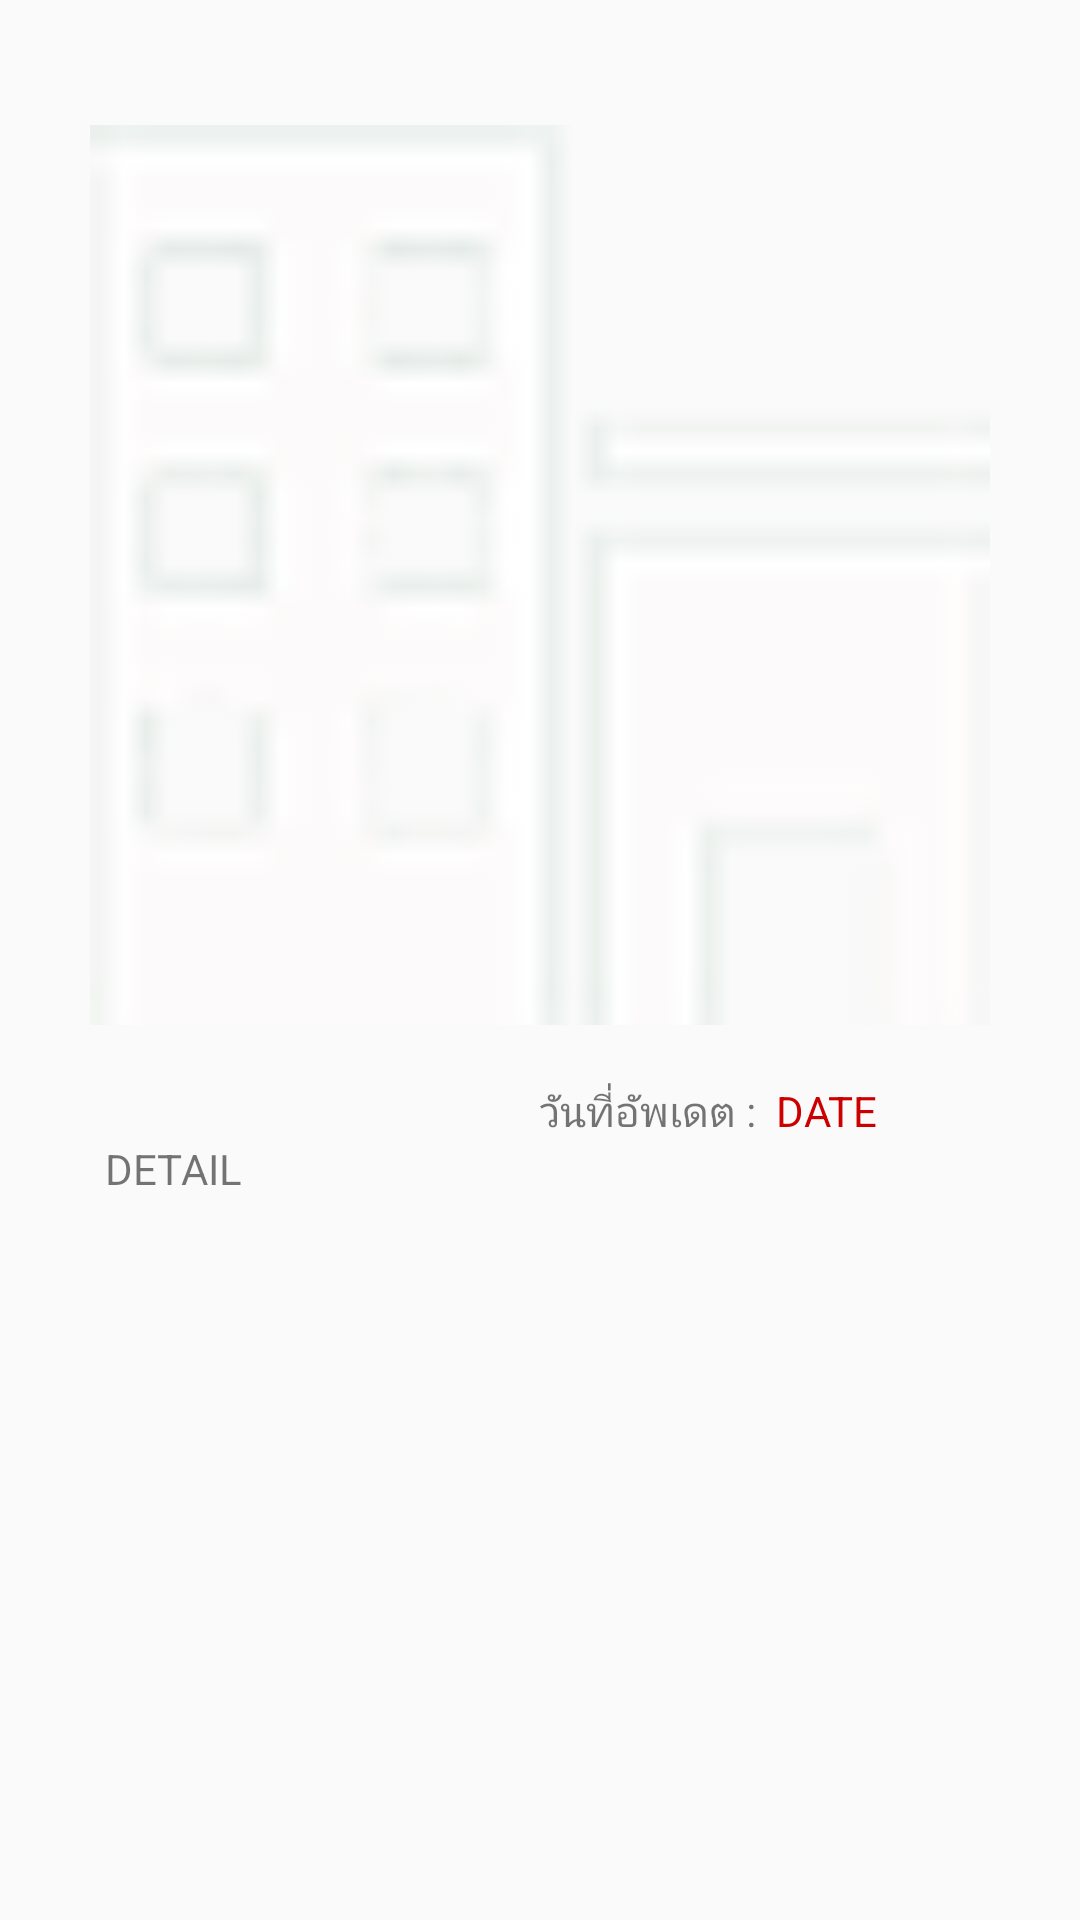

Android layout source for this screen:
<!-- AndroidManifest.xml: application theme AppTheme -->
<!-- res/layout/news_view.xml -->
<?xml version="1.0" encoding="utf-8"?>
<ScrollView xmlns:android="http://schemas.android.com/apk/res/android"
    android:orientation="vertical"
    android:layout_width="match_parent"
    android:layout_height="match_parent"
    android:id="@+id/feednews">

    <LinearLayout
        android:layout_width="match_parent"
        android:layout_height="match_parent"
        android:orientation="horizontal">
    <LinearLayout
        android:layout_width="match_parent"
        android:layout_height="wrap_content"
        android:orientation="vertical">
        <TextView
            android:layout_width="wrap_content"
            android:layout_height="wrap_content"
            android:layout_alignParentLeft="true"
            android:layout_alignParentTop="true"
            android:layout_marginLeft="4dp"
            android:layout_marginTop="20dp"
            android:text=""
            android:textSize="16dp" />
        <ImageView
            android:layout_width="match_parent"
            android:layout_height="300dp"
            android:src="@drawable/company_h"
            android:layout_marginLeft="20dp"
            android:layout_marginRight="20dp"
            android:id="@+id/imgNews"/>
        <TextView
            android:layout_width="match_parent"
            android:layout_height="match_parent" />
        <LinearLayout
            android:layout_width="match_parent"
            android:layout_height="match_parent"
            android:orientation="horizontal">
            <TextView
                android:layout_width="wrap_content"
                android:layout_height="match_parent"
                android:layout_marginLeft="180dp"
                android:text="วันที่อัพเดต : "/>
            <TextView
                android:id="@+id/news_date"
                android:textColor="#CC0000"
                android:text=" DATE"
                android:layout_marginRight="20dp"
                android:layout_width="match_parent"
                android:layout_height="match_parent" />
        </LinearLayout>

        <LinearLayout
            android:layout_width="match_parent"
            android:layout_height="wrap_content"
            android:orientation="horizontal">
            <TextView
                android:layout_width="wrap_content"
                android:layout_height="wrap_content"
                android:layout_gravity="center_vertical"
                android:paddingRight="20dp"
                android:paddingLeft="20dp"
                android:layout_marginLeft="15dp"
                android:layout_marginRight="15dp"
                android:text="DETAIL"
                android:id="@+id/detail"/>
        </LinearLayout>
    </LinearLayout>

    </LinearLayout>

</ScrollView>
<!-- resources referenced by this layout -->
<resources>
  <!-- drawable company_h: png bitmap (drawable, 1913 bytes) -->
  <style name="AppTheme" parent="Theme.AppCompat.Light.DarkActionBar">
          
          <item name="colorPrimary">@color/black</item>
          <item name="colorPrimaryDark">@color/colorPrimaryDark</item>
          <item name="colorAccent">@color/colorAccent</item>
      </style>
  <color name="black">#000</color>
  <color name="colorPrimaryDark">#303F9F</color>
  <color name="colorAccent">#FF4081</color>
</resources>
